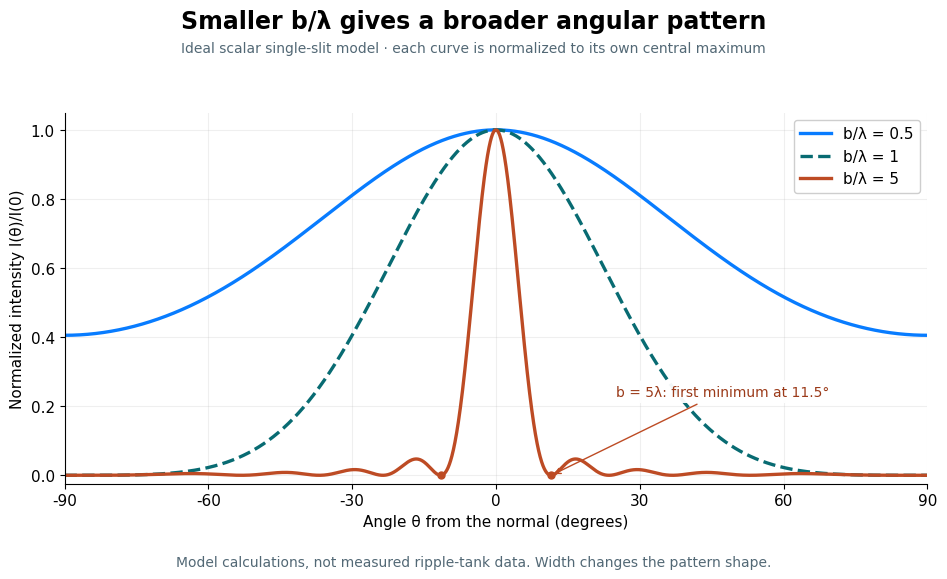

Recreate this plot in Python. (Note: this script raises an exception after producing the figure.)
"""Generate the model diffraction intensity plot used by the optional tutorial."""
from pathlib import Path
import os
import tempfile


def build_pattern():
    os.environ.setdefault('MPLCONFIGDIR', str(Path(tempfile.gettempdir()) / 'physics11-matplotlib'))
    import matplotlib
    matplotlib.use('Agg')
    import matplotlib.pyplot as plt
    import numpy as np

    plt.rcParams.update({'font.family': 'DejaVu Sans', 'font.size': 11, 'svg.fonttype': 'path'})
    angles = np.linspace(-90, 90, 4001)
    fig, ax = plt.subplots(figsize=(9.6, 5.8))
    for ratio, colour, style in [(0.5, '#087cff', '-'), (1, '#086b72', '--'), (5, '#bd4b24', '-')]:
        # numpy.sinc(x) = sin(pi*x)/(pi*x), including its limiting value at zero.
        intensity = np.sinc(ratio * np.sin(np.deg2rad(angles))) ** 2
        ax.plot(angles, intensity, color=colour, linestyle=style, linewidth=2.4,
                label=f'b/λ = {ratio:g}')
    first = np.rad2deg(np.arcsin(1 / 5))
    ax.plot([-first, first], [0, 0], 'o', color='#bd4b24', markersize=5)
    ax.annotate('b = 5λ: first minimum at 11.5°', xy=(first, 0), xytext=(25, .23),
                fontsize=10, color='#9b3a19', arrowprops={'arrowstyle': '->', 'color': '#bd4b24'},
                bbox={'boxstyle': 'round,pad=.3', 'facecolor': 'white', 'edgecolor': 'none', 'alpha': .95})
    ax.set(xlim=(-90, 90), ylim=(-.025, 1.05), xlabel='Angle θ from the normal (degrees)',
           ylabel='Normalized intensity I(θ)/I(0)', xticks=np.arange(-90, 91, 30))
    ax.grid(alpha=.2)
    ax.legend(loc='upper right', framealpha=.95)
    ax.spines[['top', 'right']].set_visible(False)
    fig.suptitle('Smaller b/λ gives a broader angular pattern', fontsize=17, fontweight='bold', y=.98)
    fig.text(.5, .905, 'Ideal scalar single-slit model · each curve is normalized to its own central maximum',
             ha='center', fontsize=10, color='#526875')
    fig.text(.5, .02, 'Model calculations, not measured ripple-tank data. Width changes the pattern shape.',
             ha='center', fontsize=10, color='#526875')
    fig.tight_layout(rect=(0, .055, 1, .90))
    output = Path(__file__).resolve().parents[1] / 'assets/wave-motion-notes/diffraction-width-pattern.svg'
    fig.savefig(output, metadata={'Date': None, 'Creator': 'Physics11 diffraction_figures.py'})
    output.write_text('\n'.join(line.rstrip() for line in output.read_text().splitlines()) + '\n')
    plt.close(fig)
    return output


if __name__ == '__main__':
    print(build_pattern())
